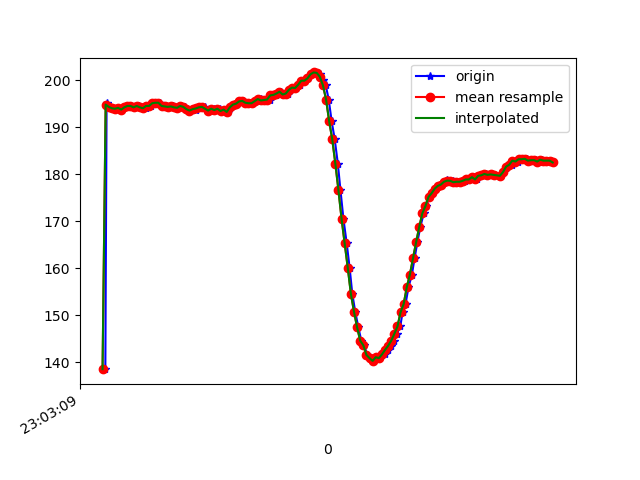

The file beside this chart, header and first rows:
1617836589418, 532233021357917, 138.57422, -268.35938, -53.808594
1617836589426, 532233043180649, 195.2, -258, -74.9
1617836589429, 532233059479026, 194.4, -258, -74.32
1617836589450, 532233078646405, 194.3, -258.7, -74.71
1617836589464, 532233097722220, 194, -258.6, -74.02
1617836589483, 532233116767513, 193.9, -259.5, -74.02
1617836589502, 532233135751764, 194.1, -259, -74.22
1617836589522, 532233154827579, 193.8, -258.9, -73.83
1617836589541, 532233173872873, 194.2, -259, -74.22
1617836589575, 532233195542998, 194.5, -258.5, -73.34
1617836589584, 532233212360237, 194.5, -259.8, -75.29
1617836589604, 532233231588658, 194.2, -259.1, -74.02
1617836589620, 532233250511867, 194.6, -259, -74.71
1617836589638, 532233269679246, 194.4, -260.1, -75.39
1617836589658, 532233289304444, 194.2, -258.9, -74.61
1617836589678, 532233307952961, 194, -259.4, -75.29
1617836589698, 532233326967733, 194.5, -260, -75.0
1617836589714, 532233346257197, 194.5, -260.3, -75.2
1617836589733, 532233364966756, 195.1, -260.2, -74.51
1617836589755, 532233384256220, 195.2, -260.4, -74.71
1617836589772, 532233403454120, 195.2, -260.2, -74.51
1617836589791, 532233422407850, 194.5, -260.1, -74.9
1617836589809, 532233441422622, 194.4, -260.1, -75.2
1617836589833, 532233460620523, 194.3, -259.4, -74.71
1617836589852, 532233479574252, 194.4, -259.8, -74.51
1617836589866, 532233498711110, 194.2, -260.1, -74.02
1617836589889, 532233517756403, 194.1, -258.8, -73.54
1617836589908, 532233536923782, 194.5, -259.1, -74.32
1617836589928, 532233556091161, 194.3, -259.5, -74.61
1617836589943, 532233575044891, 193.8, -258.9, -75.39
1617836589964, 532233594090184, 193.6, -259.2, -75.29
1617836589981, 532233613135478, 193.8, -258.8, -74.51
1617836590000, 532233632180772, 193.7, -258.8, -74.02
1617836590019, 532233651195544, 194.3, -258.4, -73.83
1617836590039, 532233670149274, 194.2, -258.4, -73.83
1617836590057, 532233689255610, 194.3, -257.6, -74.32
1617836590080, 532233708422989, 193.8, -257.6, -74.9
1617836590095, 532233727468282, 193.4, -257.9, -74.51
1617836590115, 532233746544097, 193.9, -257.7, -74.71
1617836590135, 532233765741997, 193.7, -257.7, -74.51
1617836590155, 532233784817812, 193.9, -257.4, -74.9
1617836590172, 532233803924148, 193.5, -257.4, -74.32
1617836590190, 532233823030485, 193.8, -257.2, -74.02
1617836590210, 532233842045257, 193.3, -257.3, -74.22
1617836590230, 532233861456806, 194.2, -257.1, -74.71
1617836590250, 532233880380015, 194.8, -257.2, -74.32
1617836590266, 532233899303223, 195, -257.7, -73.34
1617836590285, 532233918348517, 195.5, -256.9, -73.93
1617836590308, 532233937424332, 195.6, -256.3, -74.51
1617836590323, 532233956469625, 195.2, -256.6, -74.02
1617836590343, 532233975484398, 195.1, -256.2, -74.32
1617836590362, 532233994987511, 195.1, -256.4, -73.24
1617836590384, 532234013574985, 195.5, -256.3, -72.85
1617836590399, 532234032620278, 195.6, -256.5, -73.93
1617836590418, 532234051726615, 196, -256.3, -73.14
1617836590438, 532234070802430, 195.7, -256, -73.34
1617836590458, 532234089847723, 195.8, -255.6, -74.22
1617836590476, 532234108831974, 195.9, -255.8, -73.63
1617836590497, 532234128029874, 196.8, -255.7, -73.54
1617836590519, 532234147532987, 196.9, -255.6, -73.34
1617836590537, 532234166608802, 197.2, -255.4, -73.63
... 92 more rows
